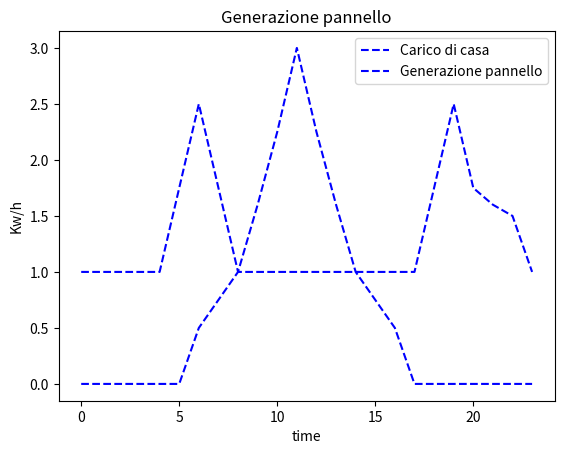

Here is the Python script that generated this plot: (Note: this script raises an exception after producing the figure.)
import matplotlib.pyplot as plt
def energy_request(profilo_di_carico,generazione_pannello,ora,E_b,E_max,E_min,E_grid):
    for i in ora:
        delta_Eb= generazione_pannello[i]- profilo_di_carico[i]

        if(delta_Eb>= 0):                   #produco più di quel che consumo
        
            if(E_b[i]+delta_Eb >= E_max):      #batteria piena ,vendo alla rete(in futuro accumulo sopra soglia)
                E_grid[i]=E_b[i]+delta_Eb-E_max
                E_b[i]=E_max

            if(E_b[i]+delta_Eb < E_max):        #batteria scarica ,la ricarico
                E_b[i]=E_b[i]+delta_Eb

        if(delta_Eb <0):                     #consumo più di quello che produco
            if(E_b[i] > E_min+delta_Eb):       #batteria piena ,vendo alla rete(in futuro accumulo sopra soglia)
                E_grid[i]=E_b[i]+delta_Eb-E_max
                E_b[i]=E_max

            if(E_b+delta_Eb < E_max):        #batteria scarica ,la ricarico
                E_b[i]=E_b[i]+delta_Eb


#espressi in kw/h
profilo_di_carico= []
generazione_pannello=[]
ora=[]
E_b=[]
E_grid=[]
battery_level=[]



#popolamento 
E_max=5
E_min=1
profilo_di_carico= [1,1,1,1,1,1.75,  2.5,1.75,1,1,1,1,    1,1,1,1,1,1,      1.75,2.5,1.75,1.6,1.5,1]
generazione_pannello=[0,0,0,0,0,0,     0.5,0.75,1,1.6,2.25,3,      2.25,1.6,1,0.75,0.5,0,   0,0,0,0,0,0]

for i in range(0,24):
    ora.append(i)
    E_grid.append(0)
    E_b.append(E_min)

plt.plot(ora,profilo_di_carico, label='Carico di casa', color='blue', linestyle='--')
plt.xlabel('time')
plt.ylabel('Kw/h')
plt.title('Profilo di carico')
plt.legend()
plt.show()


plt.plot(ora,generazione_pannello, label='Generazione pannello', color='blue', linestyle='--')
plt.xlabel('time')
plt.ylabel('Kw/h')
plt.title('Generazione pannello')
plt.legend()
plt.show()
energy_request(profilo_di_carico,generazione_pannello,ora,E_min,E_max,E_min,E_grid)




